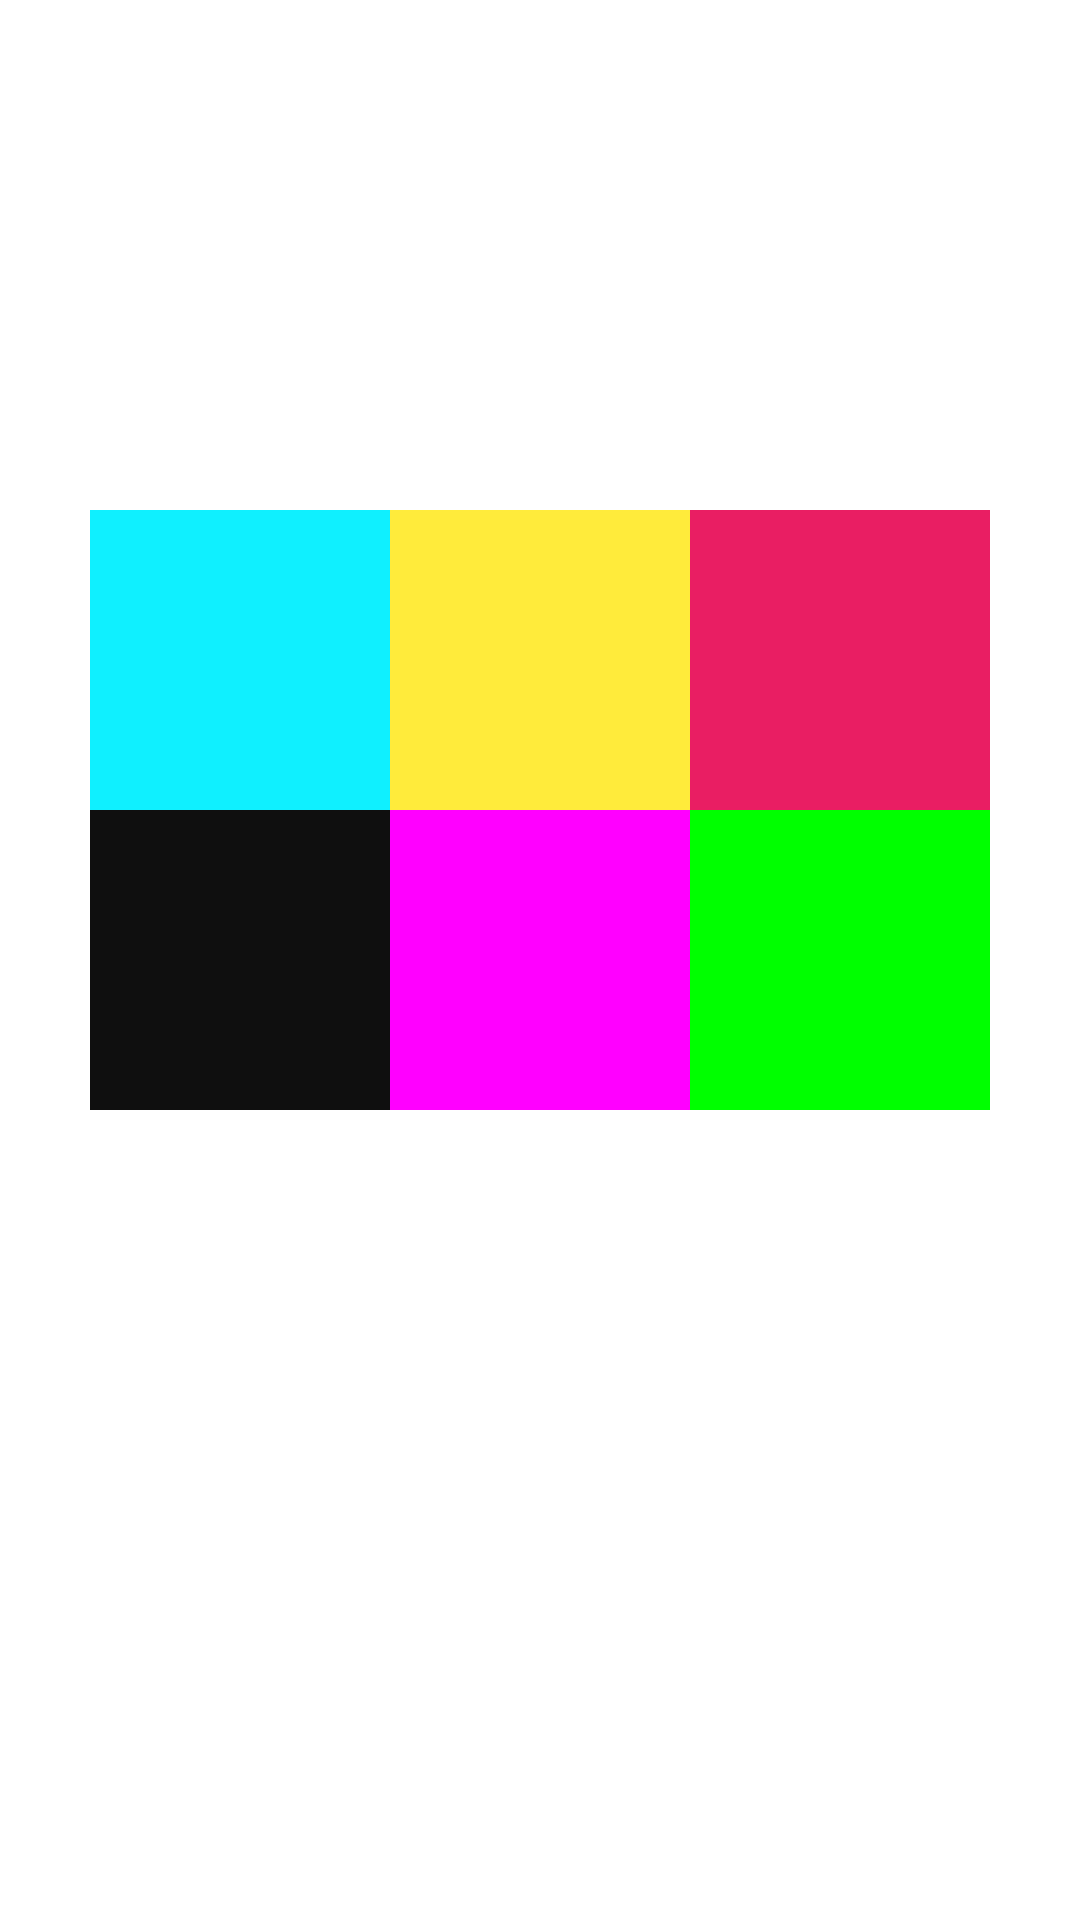

Here is an Android app screen rendered from its layout file. Give the layout XML and the strings, colors and styles it references.
<!-- AndroidManifest.xml: application theme Theme.MyApplication2 -->
<!-- res/layout/relative_layout.xml -->
<?xml version="1.0" encoding="utf-8"?>
<RelativeLayout xmlns:android="http://schemas.android.com/apk/res/android"
    android:layout_width="match_parent"
    android:layout_height="match_parent">
    
    <TextView
        android:id="@+id/five"
        android:layout_width="100dp"
        android:layout_height="100dp"
        android:background="#ff00ff"
        android:layout_centerInParent="true"/>

    <TextView
        android:id="@+id/six"
        android:layout_width="100dp"
        android:layout_height="100dp"
        android:background="#00ff00"
        android:layout_toRightOf="@+id/five"
        android:layout_centerInParent="true"/>

    <TextView
        android:id="@+id/four"
        android:layout_width="100dp"
        android:layout_height="100dp"
        android:background="#0f0f0f"
        android:layout_toLeftOf="@+id/five"
        android:layout_centerInParent="true"/>

    <TextView
        android:id="@+id/one"
        android:layout_width="100dp"
        android:layout_height="100dp"
        android:background="#0ff0ff"
        android:layout_above="@id/four"
        android:layout_toLeftOf="@id/five"
        android:layout_centerInParent="true"/>

    <TextView
        android:id="@+id/two"
        android:layout_width="100dp"
        android:layout_height="100dp"
        android:background="#FFEB3B"
        android:layout_above="@+id/five"
        android:layout_toRightOf="@+id/one"/>

    <TextView
        android:id="@+id/three"
        android:layout_width="100dp"
        android:layout_height="100dp"
        android:background="#E91E63"
        android:layout_above="@+id/five"
        android:layout_toRightOf="@+id/two"/>
</RelativeLayout>
<!-- resources referenced by this layout -->
<resources>
  <style name="Theme.MyApplication2" parent="Theme.MaterialComponents.DayNight.DarkActionBar">
          
          <item name="colorPrimary">@color/purple_500</item>
          <item name="colorPrimaryVariant">@color/purple_700</item>
          <item name="colorOnPrimary">@color/white</item>
          
          <item name="colorSecondary">@color/teal_200</item>
          <item name="colorSecondaryVariant">@color/teal_700</item>
          <item name="colorOnSecondary">@color/black</item>
          
          <item name="android:statusBarColor" tools:targetApi="l">?attr/colorPrimaryVariant</item>
          
      </style>
  <color name="purple_500">#FF6200EE</color>
  <color name="purple_700">#FF3700B3</color>
  <color name="white">#FFFFFFFF</color>
  <color name="teal_200">#FF03DAC5</color>
  <color name="teal_700">#FF018786</color>
  <color name="black">#FF000000</color>
</resources>
